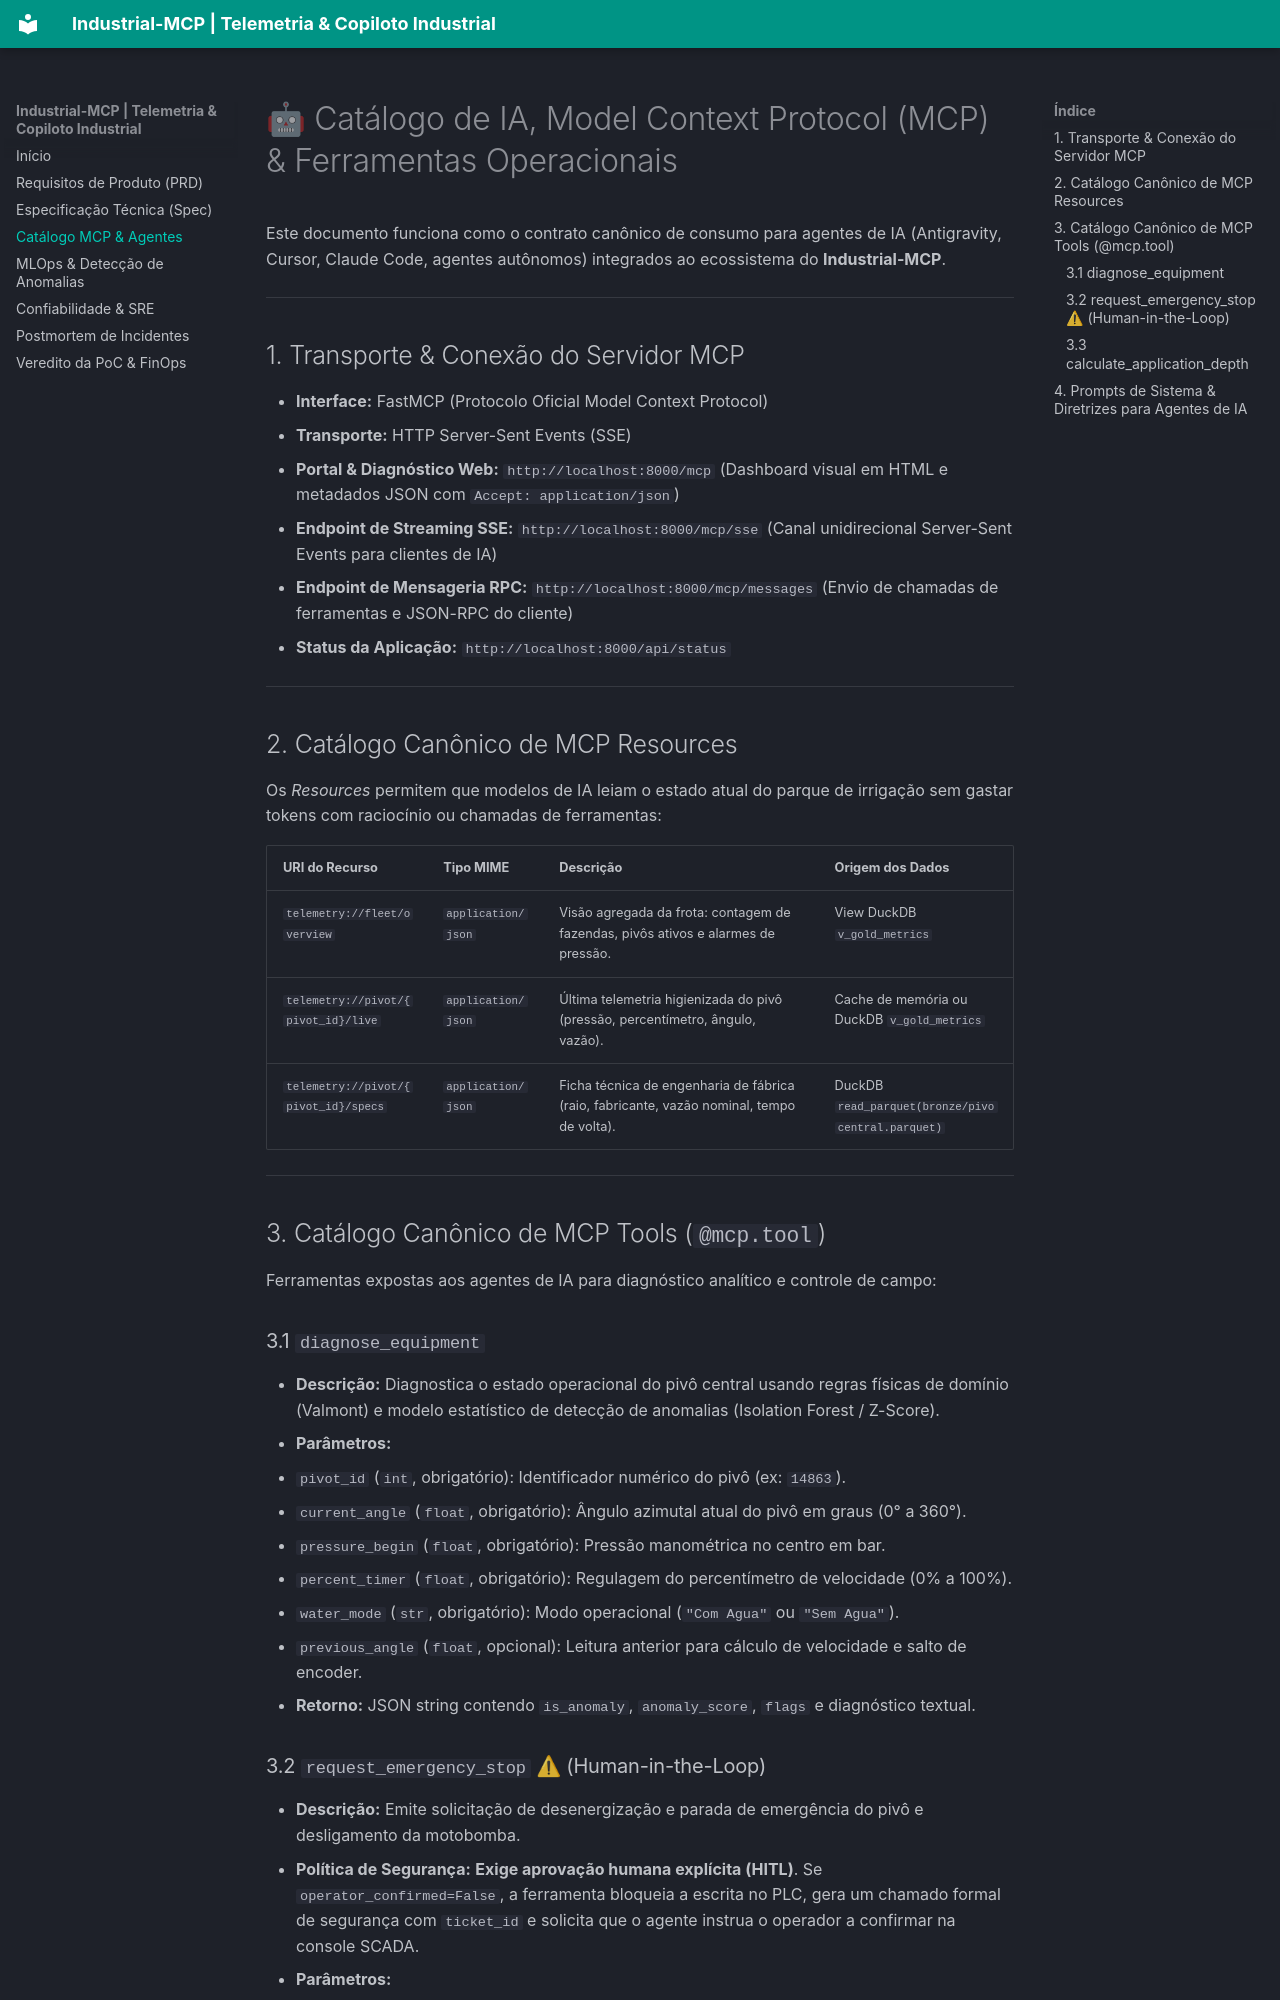

repository: henriquebotelhogomes/industrial-mcp · page: agents_mcp/index.html · generator: mkdocs

# 🤖 Catálogo de IA, Model Context Protocol (MCP) & Ferramentas Operacionais

Este documento funciona como o contrato canônico de consumo para agentes de IA (Antigravity, Cursor, Claude Code, agentes autônomos) integrados ao ecossistema do **Industrial-MCP**.

---

## 1. Transporte & Conexão do Servidor MCP
* **Interface:** FastMCP (Protocolo Oficial Model Context Protocol)
* **Transporte:** HTTP Server-Sent Events (SSE)
* **Portal & Diagnóstico Web:** `http://localhost:8000/mcp` (Dashboard visual em HTML e metadados JSON com `Accept: application/json`)
* **Endpoint de Streaming SSE:** `http://localhost:8000/mcp/sse` (Canal unidirecional Server-Sent Events para clientes de IA)
* **Endpoint de Mensageria RPC:** `http://localhost:8000/mcp/messages` (Envio de chamadas de ferramentas e JSON-RPC do cliente)
* **Status da Aplicação:** `http://localhost:8000/api/status`

---

## 2. Catálogo Canônico de MCP Resources
Os *Resources* permitem que modelos de IA leiam o estado atual do parque de irrigação sem gastar tokens com raciocínio ou chamadas de ferramentas:

| URI do Recurso | Tipo MIME | Descrição | Origem dos Dados |
| :--- | :--- | :--- | :--- |
| `telemetry://fleet/overview` | `application/json` | Visão agregada da frota: contagem de fazendas, pivôs ativos e alarmes de pressão. | View DuckDB `v_gold_metrics` |
| `telemetry://pivot/{pivot_id}/live` | `application/json` | Última telemetria higienizada do pivô (pressão, percentímetro, ângulo, vazão). | Cache de memória ou DuckDB `v_gold_metrics` |
| `telemetry://pivot/{pivot_id}/specs` | `application/json` | Ficha técnica de engenharia de fábrica (raio, fabricante, vazão nominal, tempo de volta). | DuckDB `read_parquet(bronze/pivocentral.parquet)` |

---

## 3. Catálogo Canônico de MCP Tools (`@mcp.tool`)
Ferramentas expostas aos agentes de IA para diagnóstico analítico e controle de campo:

### 3.1 `diagnose_equipment`
* **Descrição:** Diagnostica o estado operacional do pivô central usando regras físicas de domínio (Valmont) e modelo estatístico de detecção de anomalias (Isolation Forest / Z-Score).
* **Parâmetros:**
  * `pivot_id` (`int`, obrigatório): Identificador numérico do pivô (ex: `14863`).
  * `current_angle` (`float`, obrigatório): Ângulo azimutal atual do pivô em graus (0° a 360°).
  * `pressure_begin` (`float`, obrigatório): Pressão manométrica no centro em bar.
  * `percent_timer` (`float`, obrigatório): Regulagem do percentímetro de velocidade (0% a 100%).
  * `water_mode` (`str`, obrigatório): Modo operacional (`"Com Agua"` ou `"Sem Agua"`).
  * `previous_angle` (`float`, opcional): Leitura anterior para cálculo de velocidade e salto de encoder.
* **Retorno:** JSON string contendo `is_anomaly`, `anomaly_score`, `flags` e diagnóstico textual.
